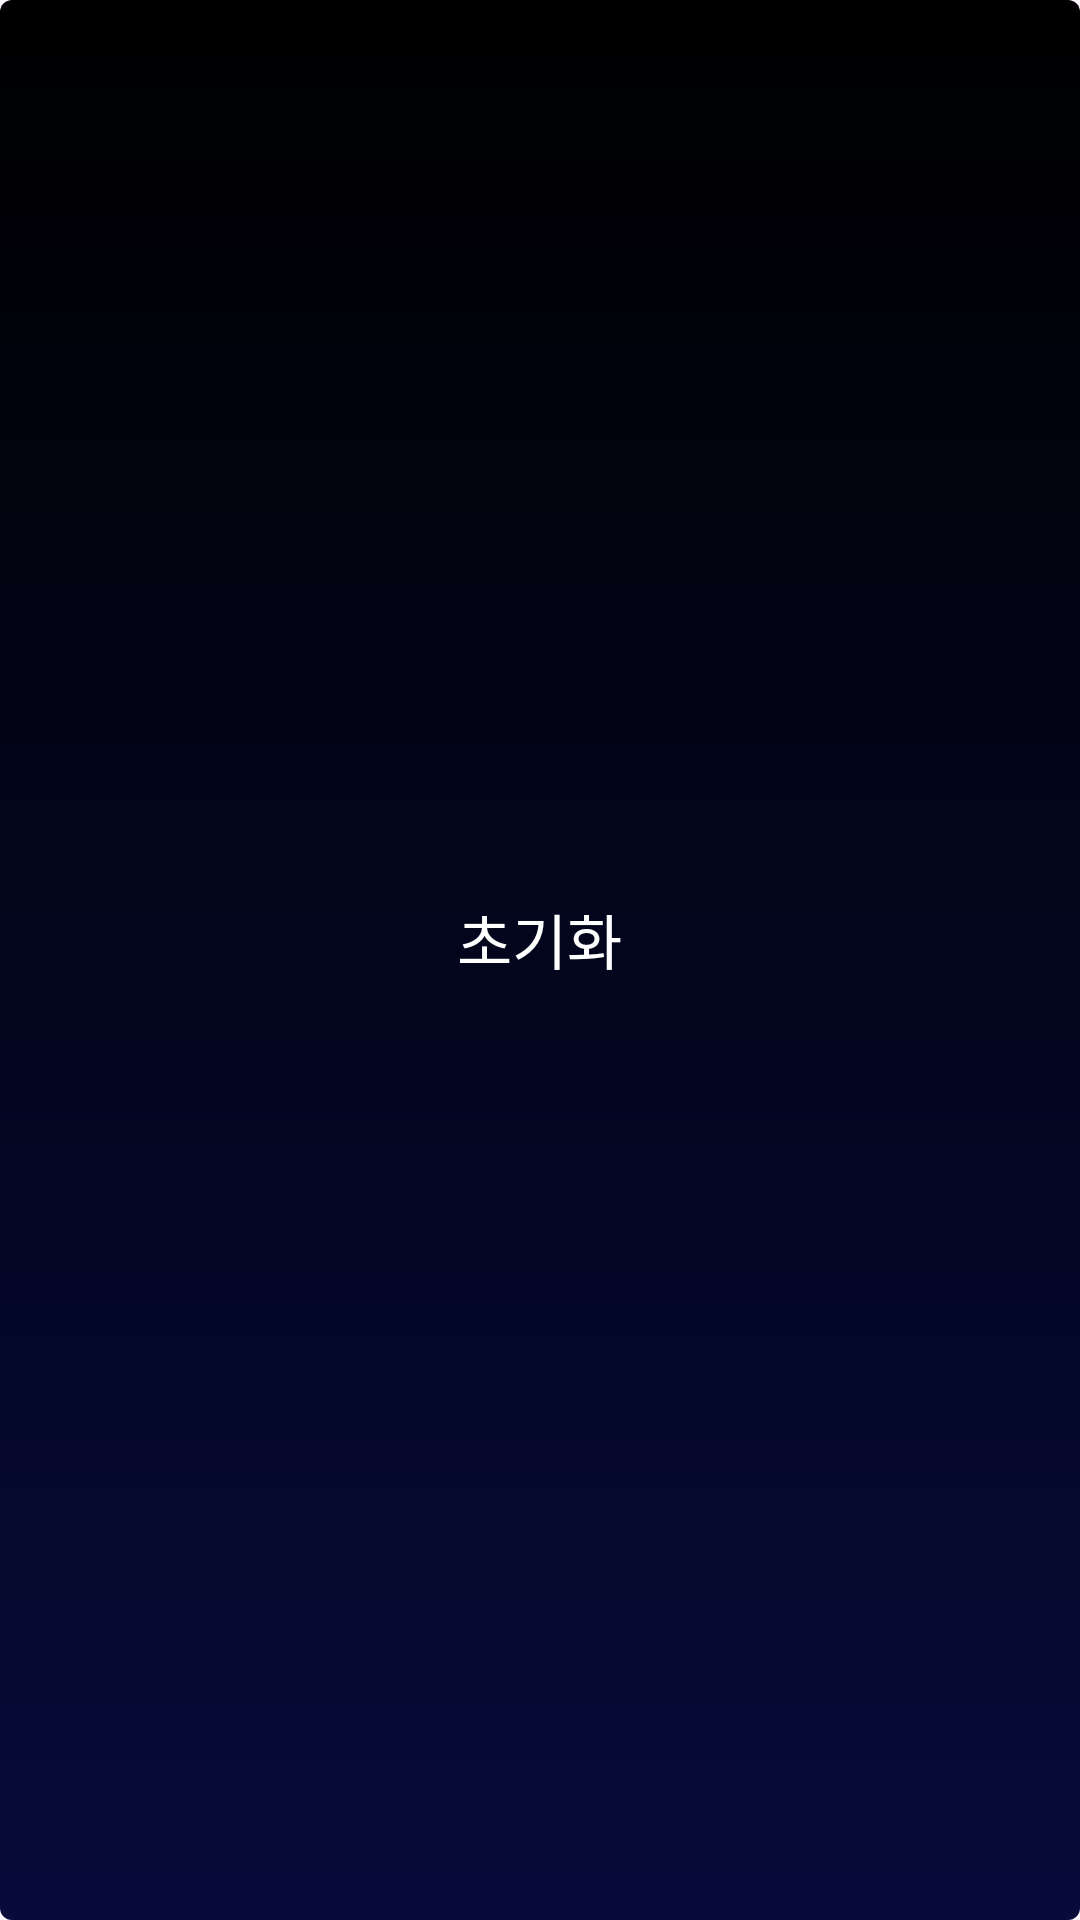

The Android layout XML behind this screen, and the referenced resources:
<!-- AndroidManifest.xml: application theme Theme.FCWeatherApp -->
<!-- res/layout/widget_weather.xml -->
<?xml version="1.0" encoding="utf-8"?>
<LinearLayout android:layout_width="match_parent"
    android:layout_height="match_parent"
    xmlns:tools="http://schemas.android.com/tools"
    android:orientation="vertical"
    tools:layout_width="110dp"
    tools:layout_height="40dp"
    android:gravity="center"
    android:background="@drawable/weather_widget_background"
    xmlns:android="http://schemas.android.com/apk/res/android">

    <TextView
        android:id="@+id/temperatureTextView"
        android:layout_width="wrap_content"
        android:layout_height="wrap_content"
        android:textColor="@color/white"
        android:text="초기화"
        android:textSize="20sp"
        tools:text="-10"
        />

    <TextView
        android:id="@+id/weatherTextView"
        android:layout_width="wrap_content"
        android:layout_height="wrap_content"
        android:textColor="@color/white"
        android:text=""
        android:textSize="10sp"
        tools:text="맑음"
        />

</LinearLayout>
<!-- resources referenced by this layout -->
<resources>
  <!-- drawable weather_widget_background (drawable) -->
  <?xml version="1.0" encoding="utf-8"?>
  <shape xmlns:android="http://schemas.android.com/apk/res/android"
      android:shape="rectangle"
      >
  
      <gradient
          android:startColor="#060B3A"
          android:endColor="#000000"
          android:angle="90"
          android:type="linear"/>
  
      <corners android:radius="4dp" />
  
  
  </shape>
  <style name="Theme.FCWeatherApp" parent="Base.Theme.FCWeatherApp" />
  <style name="Base.Theme.FCWeatherApp" parent="Theme.Material3.DayNight.NoActionBar">
          
          
      </style>
  <!-- not gathered from this repository: default colours our renderer supplied (Android Studio template values) -->
  <color name="white">#FFFFFFFF</color>
</resources>
